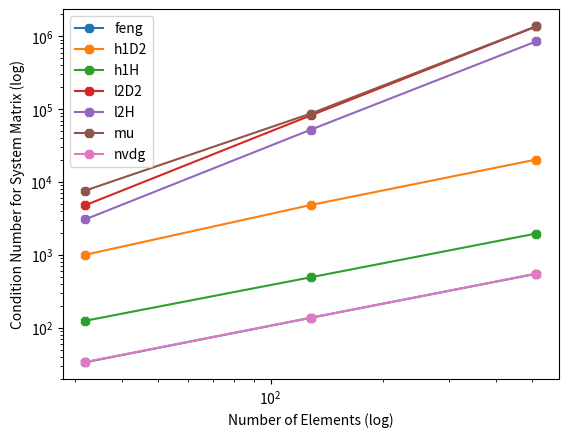

This chart was generated by the following Python code: (Note: this script raises an exception after producing the figure.)
import matplotlib.pyplot as plt
import numpy as np


x = np.array([32, 128, 512])
markers = ['+','d','*','.','^','v','o','x','D','<','>','s','p','8']
plt.figure(0)
feng = np.array([33.667, 137.332, 552.29])
plt.loglog(x, feng, marker=markers[-1])
h1D2 = np.array([1007, 4850.96, 20392.293])
plt.loglog(x, h1D2, marker=markers[-1])
h1H = np.array([125.10808, 493.957855, 1969.689768])
plt.loglog(x, h1H, marker=markers[-1])
l2D2 = np.array([4821.9, 82391, 1366998])
plt.loglog(x, l2D2, marker=markers[-1])
l2H = np.array([3085.579, 52460.6, 854928])
plt.loglog(x, l2H, marker=markers[-1])
mu = np.array([7655.376, 87304.34, 1376306.958])
plt.loglog(x, mu, marker=markers[-1])
nvdg = np.array([33.96, 137.52, 552.4])
plt.loglog(x, nvdg, marker=markers[-1])
plt.legend(['feng', 'h1D2', 'h1H', 'l2D2', 'l2H', 'mu', 'nvdg'])
#plt.axis([120, 2100, 0, 3.8])
plt.ylabel('Condition Number for System Matrix (log)')
plt.xlabel('Number of Elements (log)')
plt.savefig('plots/condition2')
